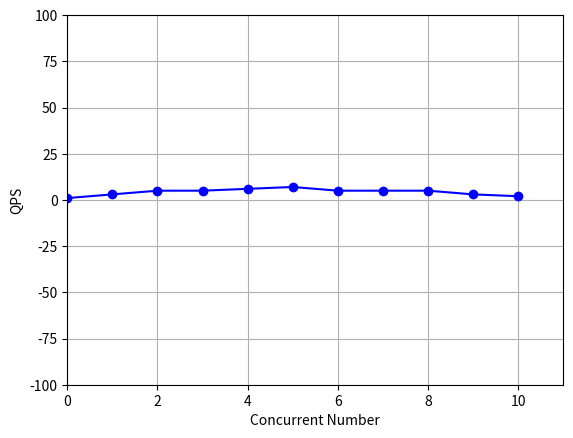

Generate this figure with matplotlib: (Note: this script raises an exception after producing the figure.)
# -*- encoding:utf-8 -*-

import matplotlib.pyplot as plt
import numpy as np
import array

x = np.arange(0,11,1)
v1 = np.array([1,3,5,5,6,7,5,5,5,3,2])
v2 = np.array([52.08,60.53,66.29,70.71,70.31,75.27,75.79,74.46,74.91,79.14,73.92,79.76,83.45,92.94,98.34,98.28])

plt.axis([0,11,-100,100])
plt.figure(1)
#plt.subplot(211)

plt.plot(x,v1,'bo-')
plt.ylabel("QPS")
plt.xlabel("Concurrent Number")
plt.grid(True)


"""
plt.subplot(212)
plt.plot(x,v2,'bo-')
plt.xlabel("Concurrent Number")
plt.ylabel("Elapsed Time")
plt.grid(True)
"""

plt.savefig("File/chart6.png",dpi=75)
plt.show()

